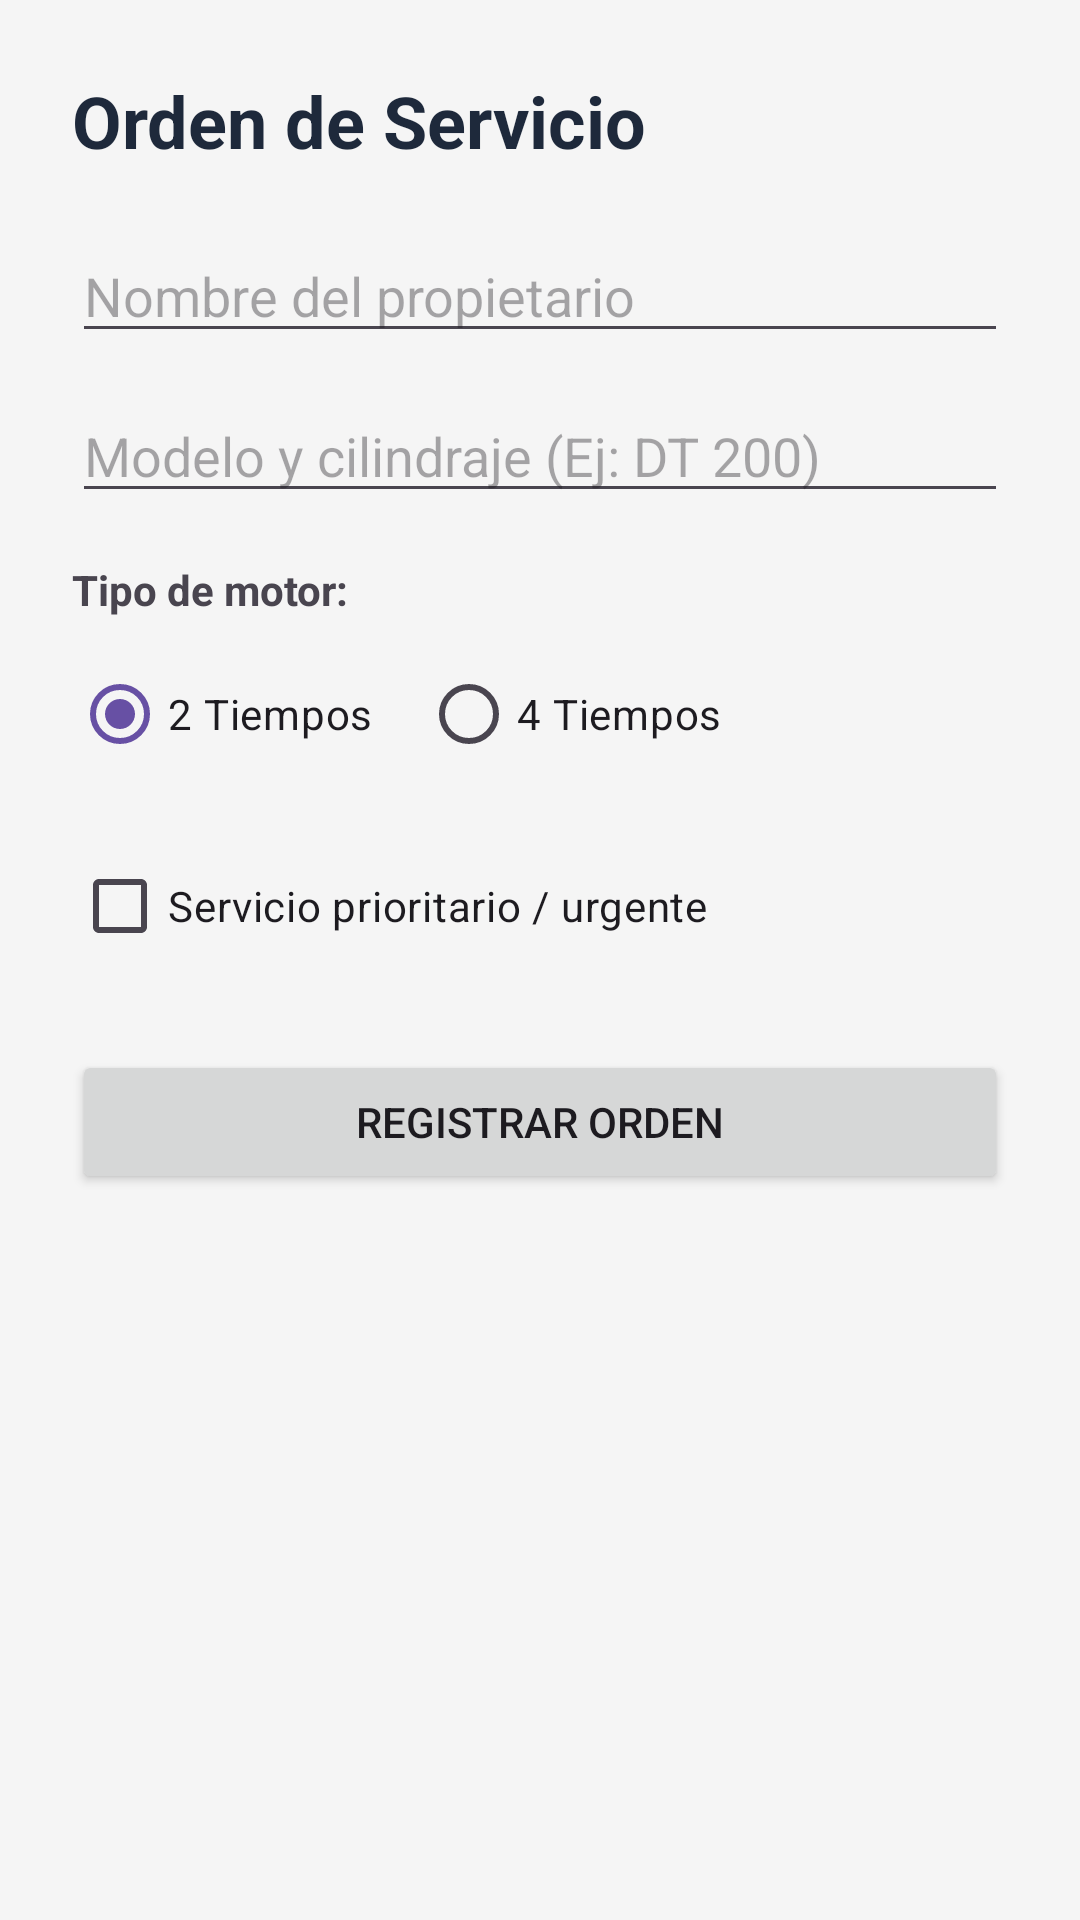

Android layout source for this screen:
<!-- AndroidManifest.xml: application theme Theme.MotoTallerApp -->
<!-- res/layout/activity_registro.xml -->
<?xml version="1.0" encoding="utf-8"?>
<ScrollView xmlns:android="http://schemas.android.com/apk/res/android"
    android:layout_width="match_parent"
    android:layout_height="match_parent"
    android:background="#F5F5F5">

    <LinearLayout
        android:layout_width="match_parent"
        android:layout_height="wrap_content"
        android:orientation="vertical"
        android:padding="24dp">

        <TextView
            android:layout_width="wrap_content"
            android:layout_height="wrap_content"
            android:text="Orden de Servicio"
            android:textSize="24sp"
            android:textStyle="bold"
            android:textColor="#1E293B"
            android:layout_marginBottom="20dp" />

        <EditText
            android:id="@+id/etCliente"
            android:layout_width="match_parent"
            android:layout_height="wrap_content"
            android:hint="Nombre del propietario"
            android:inputType="textPersonName"
            android:layout_marginBottom="12dp" />

        <EditText
            android:id="@+id/etMoto"
            android:layout_width="match_parent"
            android:layout_height="wrap_content"
            android:hint="Modelo y cilindraje (Ej: DT 200)"
            android:inputType="text"
            android:layout_marginBottom="16dp" />

        <TextView
            android:layout_width="wrap_content"
            android:layout_height="wrap_content"
            android:text="Tipo de motor:"
            android:textStyle="bold"
            android:layout_marginBottom="8dp" />

        <RadioGroup
            android:id="@+id/rgMotor"
            android:layout_width="match_parent"
            android:layout_height="wrap_content"
            android:orientation="horizontal"
            android:layout_marginBottom="16dp">

            <RadioButton
                android:id="@+id/rb2T"
                android:layout_width="wrap_content"
                android:layout_height="wrap_content"
                android:text="2 Tiempos"
                android:checked="true"
                android:layout_marginEnd="16dp" />

            <RadioButton
                android:id="@+id/rb4T"
                android:layout_width="wrap_content"
                android:layout_height="wrap_content"
                android:text="4 Tiempos" />
        </RadioGroup>

        <CheckBox
            android:id="@+id/cbUrgente"
            android:layout_width="wrap_content"
            android:layout_height="wrap_content"
            android:text="Servicio prioritario / urgente"
            android:layout_marginBottom="24dp" />

        <Button
            android:id="@+id/btnEnviar"
            android:layout_width="match_parent"
            android:layout_height="wrap_content"
            android:text="Registrar Orden"
            android:padding="14dp" />

    </LinearLayout>
</ScrollView>
<!-- resources referenced by this layout -->
<resources>
  <style name="Theme.MotoTallerApp" parent="Base.Theme.MotoTallerApp" />
  <style name="Base.Theme.MotoTallerApp" parent="Theme.Material3.DayNight.NoActionBar">
          
          
      </style>
</resources>
